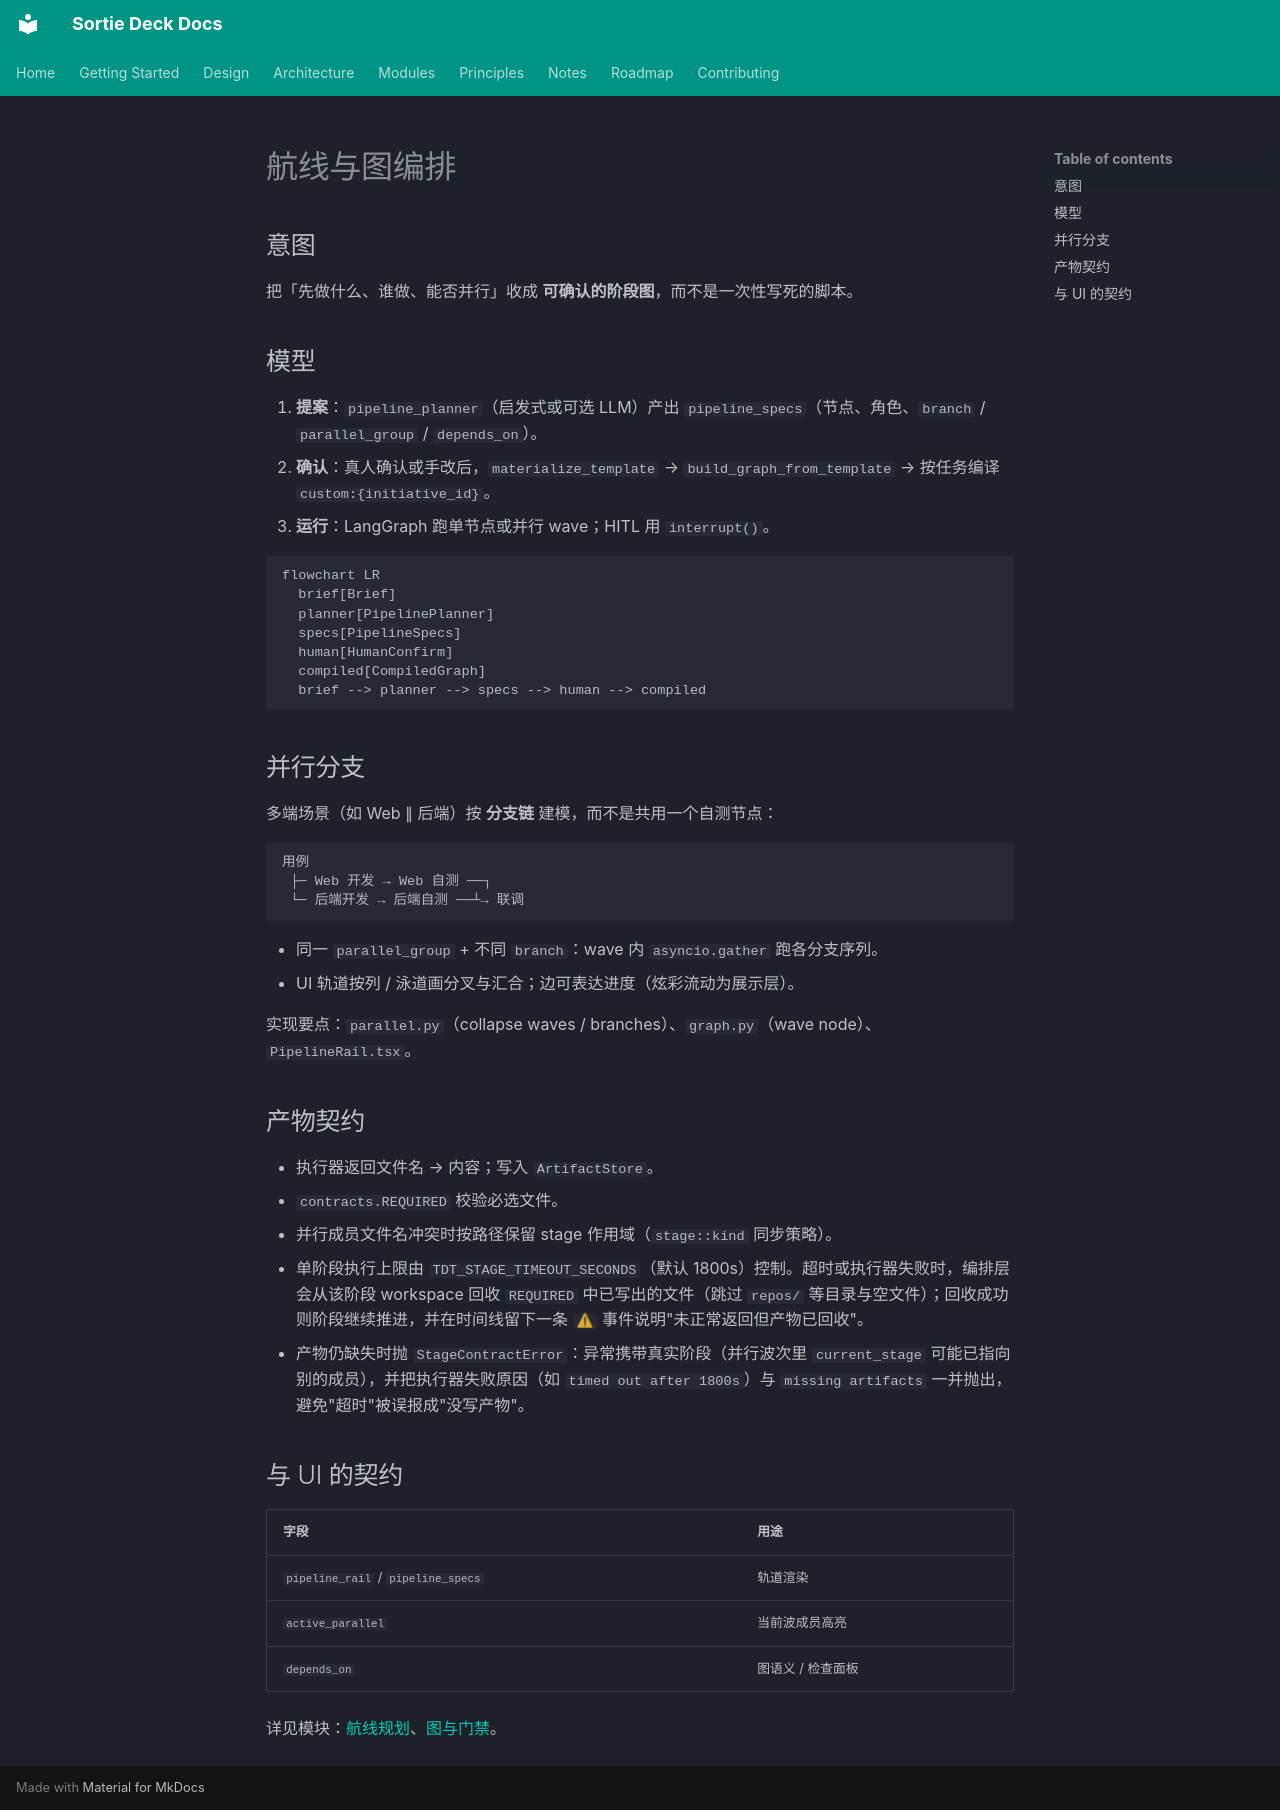

repository: lpliu-art/sortie-deck-todos · page: zh/design/pipeline-and-graph/index.html · generator: mkdocs

# 航线与图编排

## 意图

把「先做什么、谁做、能否并行」收成 **可确认的阶段图**，而不是一次性写死的脚本。

## 模型

1. **提案**：`pipeline_planner`（启发式或可选 LLM）产出 `pipeline_specs`（节点、角色、`branch` / `parallel_group` / `depends_on`）。
2. **确认**：真人确认或手改后，`materialize_template` → `build_graph_from_template` → 按任务编译 `custom:{initiative_id}`。
3. **运行**：LangGraph 跑单节点或并行 wave；HITL 用 `interrupt()`。

```mermaid
flowchart LR
  brief[Brief]
  planner[PipelinePlanner]
  specs[PipelineSpecs]
  human[HumanConfirm]
  compiled[CompiledGraph]
  brief --> planner --> specs --> human --> compiled
```

## 并行分支

多端场景（如 Web ∥ 后端）按 **分支链** 建模，而不是共用一个自测节点：

```text
用例
 ├─ Web 开发 → Web 自测 ──┐
 └─ 后端开发 → 后端自测 ──┴→ 联调
```

- 同一 `parallel_group` + 不同 `branch`：wave 内 `asyncio.gather` 跑各分支序列。
- UI 轨道按列 / 泳道画分叉与汇合；边可表达进度（炫彩流动为展示层）。

实现要点：`parallel.py`（collapse waves / branches）、`graph.py`（wave node）、`PipelineRail.tsx`。

## 产物契约

- 执行器返回文件名 → 内容；写入 `ArtifactStore`。
- `contracts.REQUIRED` 校验必选文件。
- 并行成员文件名冲突时按路径保留 stage 作用域（`stage::kind` 同步策略）。
- 单阶段执行上限由 `TDT_STAGE_TIMEOUT_SECONDS`（默认 1800s）控制。超时或执行器失败时，编排层会从该阶段 workspace 回收 `REQUIRED` 中已写出的文件（跳过 `repos/` 等目录与空文件）；回收成功则阶段继续推进，并在时间线留下一条 `⚠` 事件说明"未正常返回但产物已回收"。
- 产物仍缺失时抛 `StageContractError`：异常携带真实阶段（并行波次里 `current_stage` 可能已指向别的成员），并把执行器失败原因（如 `timed out after 1800s`）与 `missing artifacts` 一并抛出，避免"超时"被误报成"没写产物"。

## 与 UI 的契约

| 字段 | 用途 |
|------|------|
| `pipeline_rail` / `pipeline_specs` | 轨道渲染 |
| `active_parallel` | 当前波成员高亮 |
| `depends_on` | 图语义 / 检查面板 |

详见模块：[航线规划](../modules/pipeline.md)、[图与门禁](../modules/graph.md)。
